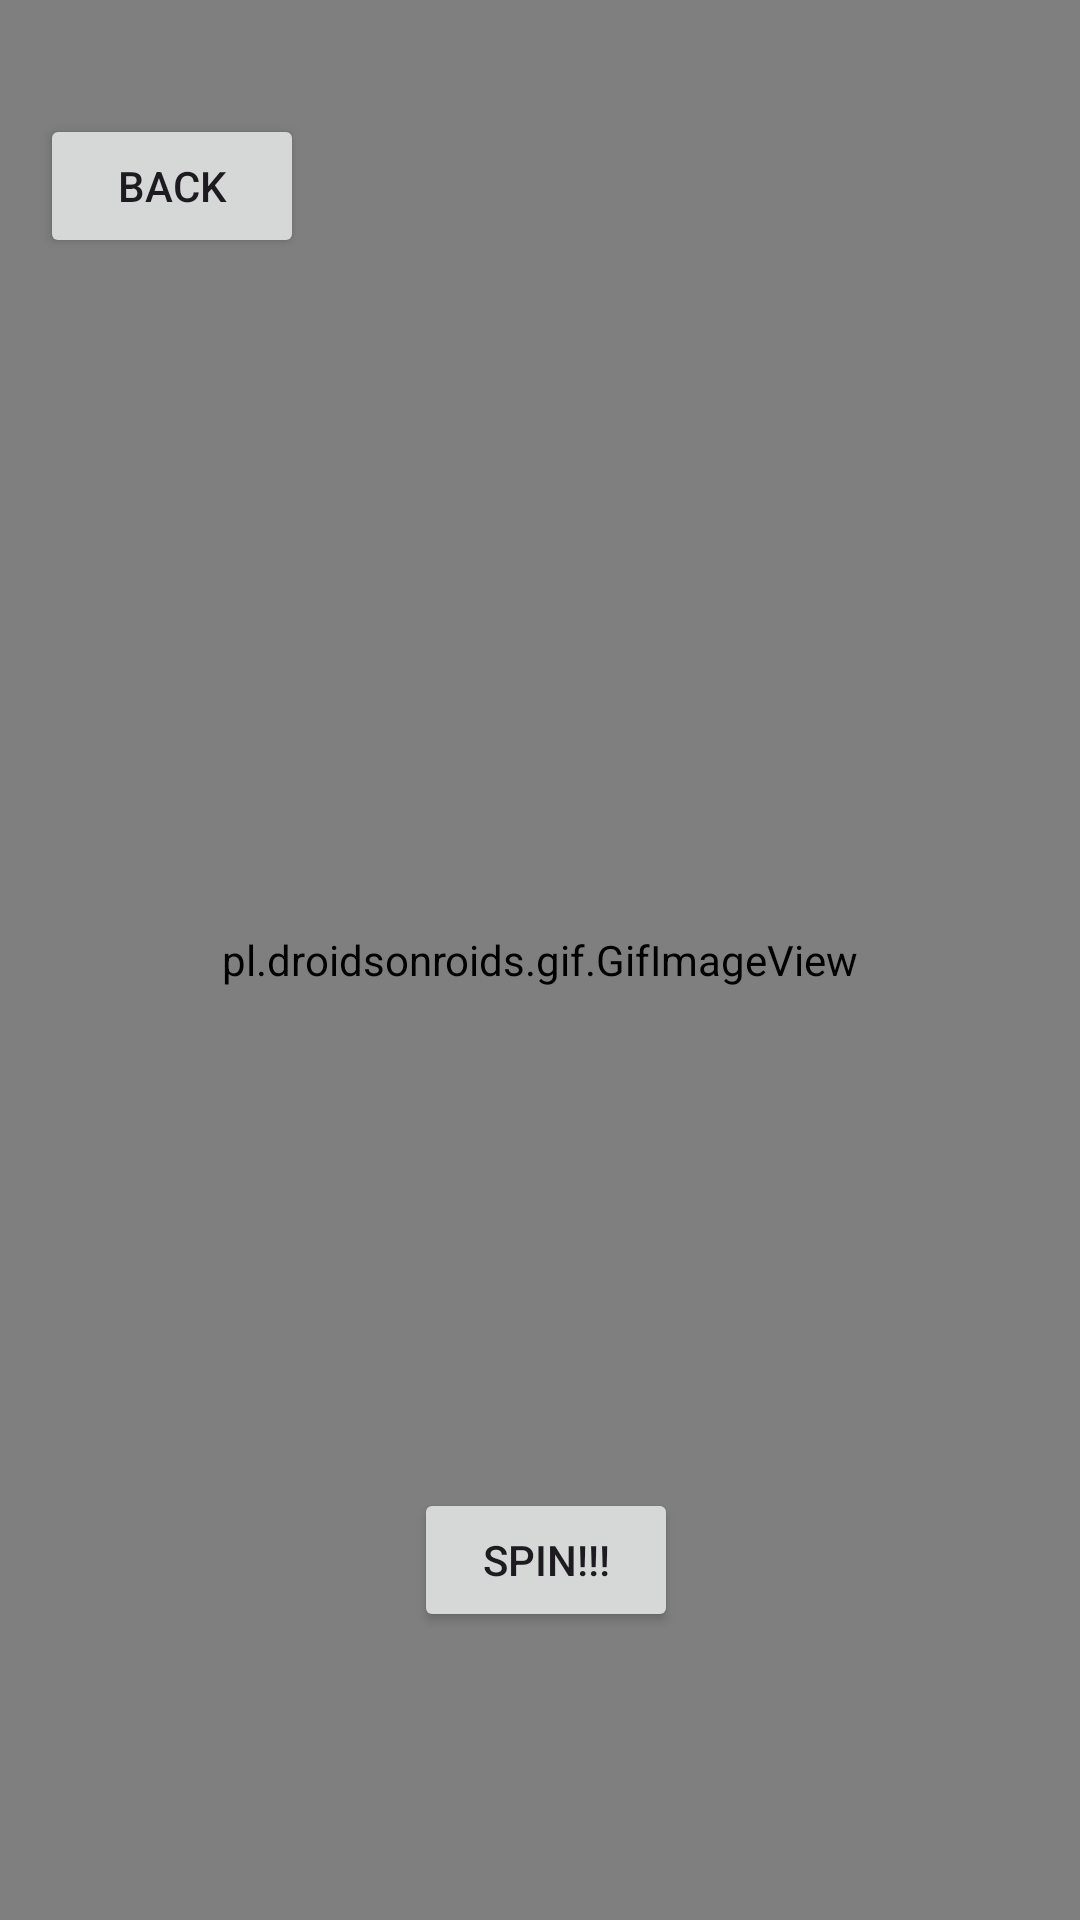

This screen was rendered from an Android layout file. Write that file and the resources it references.
<!-- AndroidManifest.xml: application theme Theme.CSGORoller -->
<!-- res/layout/activity_dreams_and_nightmares.xml -->
<?xml version="1.0" encoding="utf-8"?>
<androidx.constraintlayout.widget.ConstraintLayout xmlns:android="http://schemas.android.com/apk/res/android"
    xmlns:app="http://schemas.android.com/apk/res-auto"
    xmlns:tools="http://schemas.android.com/tools"
    android:id="@+id/constraintLayout"
    android:layout_width="match_parent"
    android:layout_height="match_parent"
    android:background="@color/design_default_color_background"
    tools:context=".DreamsAndNightmares">

    <Button
        android:id="@+id/Back"
        android:layout_width="wrap_content"
        android:layout_height="wrap_content"
        android:text="@string/Back"
        android:onClick="back3"
        app:layout_constraintBottom_toBottomOf="parent"
        app:layout_constraintEnd_toEndOf="parent"
        app:layout_constraintHorizontal_bias="0.049"
        app:layout_constraintStart_toStartOf="parent"
        app:layout_constraintTop_toTopOf="parent"
        app:layout_constraintVertical_bias="0.064" />

    <Button
        android:id="@+id/dreamsandnightmaresbutton"
        android:layout_width="wrap_content"
        android:layout_height="wrap_content"
        android:layout_marginBottom="96dp"
        android:text="@string/Spin"
        app:layout_constraintBottom_toBottomOf="parent"
        app:layout_constraintEnd_toEndOf="@+id/dreamsandnightmarescase"
        app:layout_constraintStart_toStartOf="@+id/dreamsandnightmarescase" />



    <ImageView
        android:id="@+id/dreamsandnightmarescase"
        android:layout_width="400dp"
        android:layout_height="400dp"
        android:layout_marginBottom="184dp"
        android:contentDescription="Dreams And Nightmares"
        android:src="@drawable/case_dreams_and_nightmares"
        android:translationZ="-1dp"
        app:layout_constraintBottom_toBottomOf="parent"
        app:layout_constraintEnd_toEndOf="parent"
        app:layout_constraintHorizontal_bias="0.454"
        app:layout_constraintStart_toStartOf="parent" />

    <TextView
        android:id="@+id/skinname"
        android:layout_width="wrap_content"
        android:layout_height="wrap_content"
        android:text="Dreams and Nightmares Case"
        android:textColor="#808080"
        android:textSize="30sp"
        tools:layout_editor_absoluteX="162dp"
        tools:layout_editor_absoluteY="110dp"
        app:layout_constraintTop_toTopOf="@id/dreamsandnightmarescase"
        app:layout_constraintStart_toStartOf="@id/dreamsandnightmarescase"
        app:layout_constraintEnd_toEndOf="@id/dreamsandnightmarescase"
        />

    <pl.droidsonroids.gif.GifImageView
        android:id="@+id/dreamsnightmaresanim"
        android:layout_width="match_parent"
        android:layout_height="match_parent"
        android:src="@drawable/dreamsnightmaresanimation"

        app:layout_constraintStart_toStartOf="parent"
        tools:layout_editor_absoluteY="16dp" />

</androidx.constraintlayout.widget.ConstraintLayout>
<!-- resources referenced by this layout -->
<resources>
  <!-- drawable dreamsnightmaresanimation: gif bitmap (drawable, 572062 bytes) -->
  <string name="Back">Back</string>
  <string name="Spin">SPIN!!!</string>
  <style name="Theme.CSGORoller" parent="Base.Theme.CSGORoller" />
  <style name="Base.Theme.CSGORoller" parent="Theme.Material3.DayNight.NoActionBar">
          
          
      </style>
</resources>
